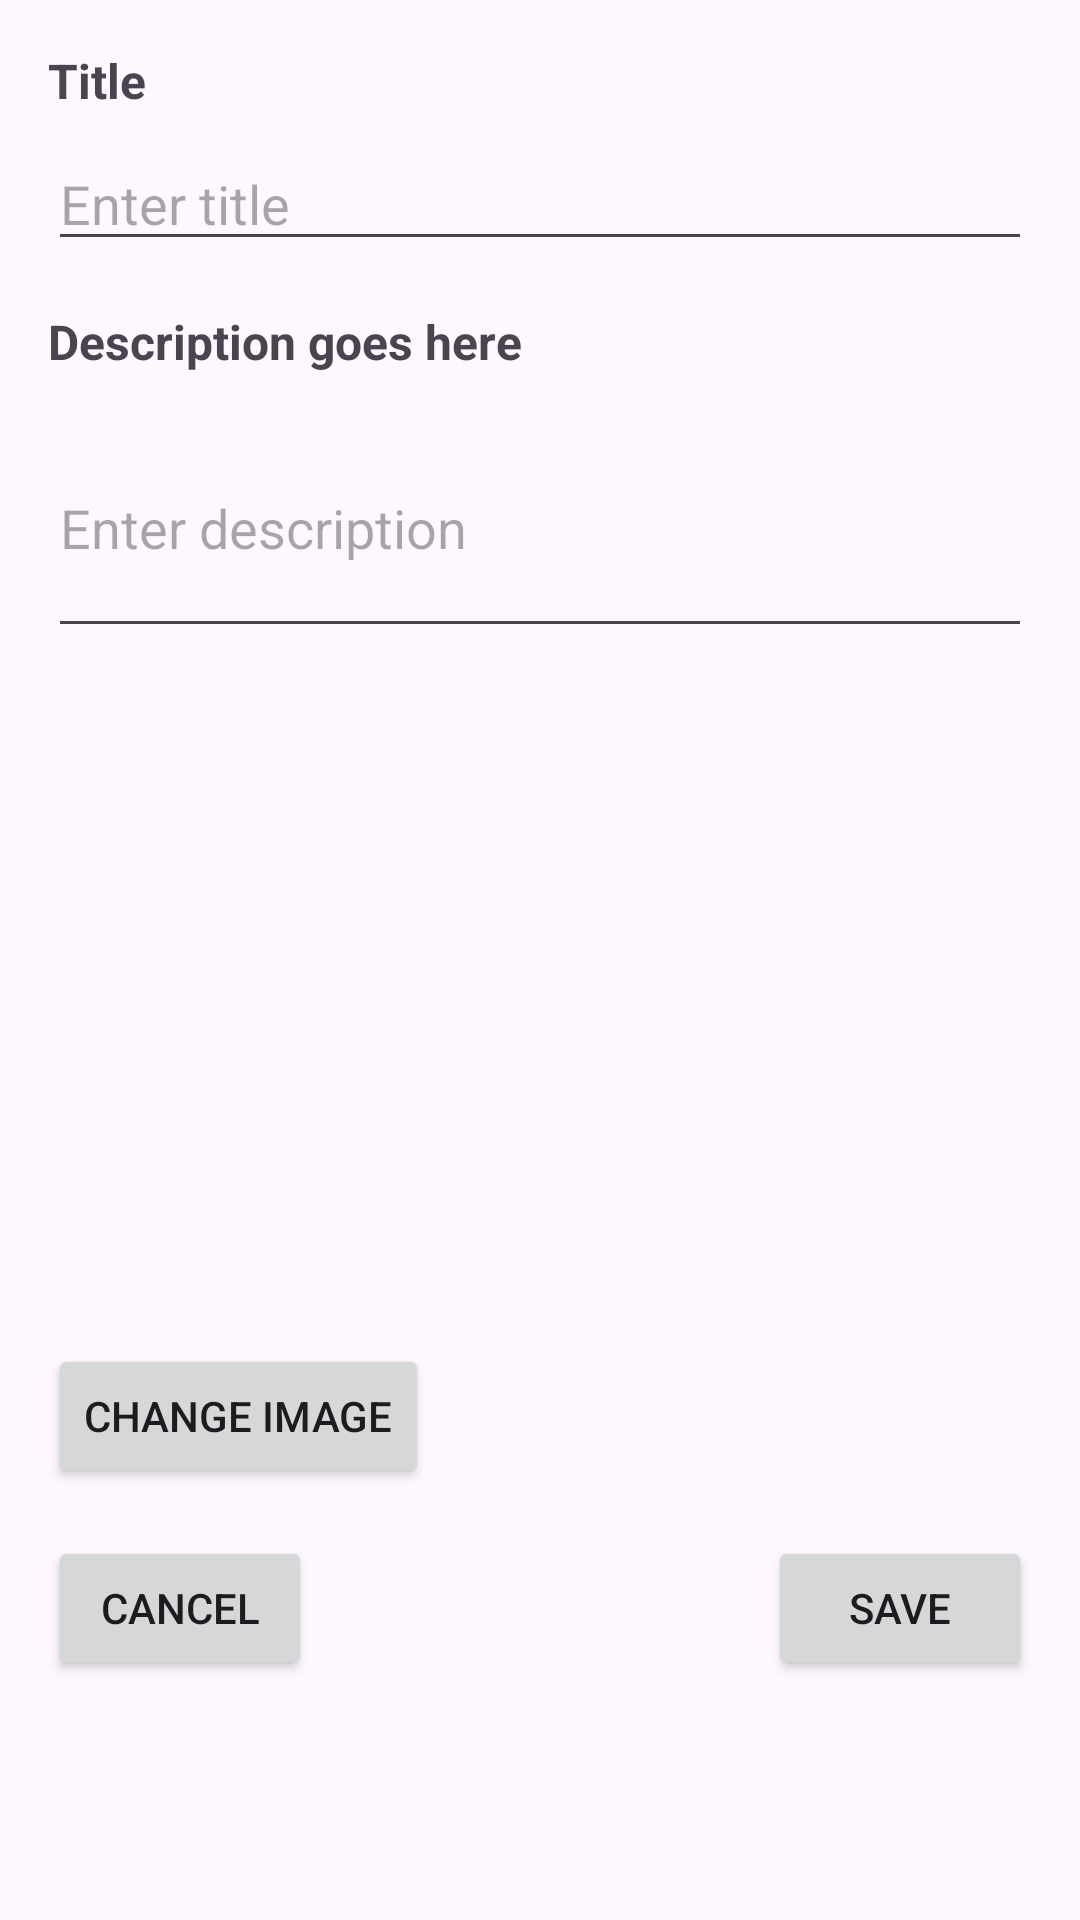

Reconstruct the res/layout file that produces this screen, plus the resources it refers to.
<!-- AndroidManifest.xml: application theme Theme.Memoir -->
<!-- res/layout/activity_edit_post.xml -->
<?xml version="1.0" encoding="utf-8"?>
<androidx.constraintlayout.widget.ConstraintLayout xmlns:android="http://schemas.android.com/apk/res/android"
    xmlns:tools="http://schemas.android.com/tools"
    android:layout_width="match_parent"
    android:layout_height="match_parent"
    xmlns:app="http://schemas.android.com/apk/res-auto"
    tools:context=".activity.EditPostActivity">

    
    <TextView
        android:id="@+id/editTitleLabel"
        android:layout_width="wrap_content"
        android:layout_height="wrap_content"
        android:layout_marginStart="16dp"
        android:layout_marginTop="16dp"
        android:layout_marginEnd="16dp"
        android:text="@string/title"
        android:textSize="16sp"
        android:textStyle="bold"
        app:layout_constraintStart_toStartOf="parent"
        app:layout_constraintTop_toTopOf="parent" />

    <EditText
        android:id="@+id/editTitle"
        android:layout_width="0dp"
        android:layout_height="wrap_content"
        android:layout_marginStart="16dp"
        android:layout_marginTop="8dp"
        android:layout_marginEnd="16dp"
        android:hint="@string/enter_title"
        android:importantForAutofill="no"
        android:inputType="text"
        app:layout_constraintEnd_toEndOf="parent"
        app:layout_constraintStart_toStartOf="parent"
        app:layout_constraintTop_toBottomOf="@+id/editTitleLabel" />

    
    <TextView
        android:id="@+id/editDescriptionLabel"
        android:layout_width="wrap_content"
        android:layout_height="wrap_content"
        android:layout_marginStart="16dp"
        android:layout_marginTop="16dp"
        android:text="@string/description"
        android:textSize="16sp"
        android:textStyle="bold"
        app:layout_constraintStart_toStartOf="parent"
        app:layout_constraintTop_toBottomOf="@+id/editTitle" />

    <EditText
        android:id="@+id/editDescription"
        android:layout_width="0dp"
        android:layout_height="wrap_content"
        android:layout_marginStart="16dp"
        android:layout_marginTop="8dp"
        android:layout_marginEnd="16dp"
        android:hint="@string/enter_description"
        android:importantForAutofill="no"
        android:inputType="textMultiLine"
        android:minLines="3"
        app:layout_constraintEnd_toEndOf="parent"
        app:layout_constraintStart_toStartOf="parent"
        app:layout_constraintTop_toBottomOf="@+id/editDescriptionLabel" />

    
    <ImageView
        android:id="@+id/editImagePreview"
        android:layout_width="match_parent"
        android:layout_height="200dp"
        android:layout_marginTop="16dp"
        android:contentDescription="@string/image_preview"
        android:scaleType="centerCrop"
        android:visibility="visible"
        app:layout_constraintEnd_toEndOf="parent"
        app:layout_constraintStart_toStartOf="parent"
        app:layout_constraintTop_toBottomOf="@+id/editDescription" />

    
    <Button
        android:id="@+id/changeImageButton"
        android:layout_width="wrap_content"
        android:layout_height="wrap_content"
        android:layout_marginStart="16dp"
        android:layout_marginTop="16dp"
        android:text="@string/change_image"
        app:layout_constraintStart_toStartOf="parent"
        app:layout_constraintTop_toBottomOf="@+id/editImagePreview" />

    
    <Button
        android:id="@+id/savePostButton"
        android:layout_width="wrap_content"
        android:layout_height="wrap_content"
        android:layout_marginTop="16dp"
        android:layout_marginEnd="16dp"
        android:text="@string/save"
        app:layout_constraintEnd_toEndOf="parent"
        app:layout_constraintTop_toBottomOf="@+id/changeImageButton" />

    
    <Button
        android:id="@+id/cancelEditButton"
        android:layout_width="wrap_content"
        android:layout_height="wrap_content"
        android:layout_marginStart="16dp"
        android:layout_marginTop="16dp"
        android:text="@string/cancel"
        app:layout_constraintStart_toStartOf="parent"
        app:layout_constraintTop_toBottomOf="@+id/changeImageButton" />

</androidx.constraintlayout.widget.ConstraintLayout>
<!-- resources referenced by this layout -->
<resources>
  <string name="cancel">Cancel</string>
  <string name="change_image">Change Image</string>
  <string name="description">Description goes here</string>
  <string name="enter_description">Enter description</string>
  <string name="enter_title">Enter title</string>
  <string name="image_preview">Image preview</string>
  <string name="save">Save</string>
  <string name="title">Title</string>
  <style name="Theme.Memoir" parent="Base.Theme.Memoir" />
  <style name="Base.Theme.Memoir" parent="Theme.Material3.DayNight.NoActionBar">
          
           <item name="colorPrimary">@color/black</item>
      </style>
  <color name="black">#FF000000</color>
</resources>
